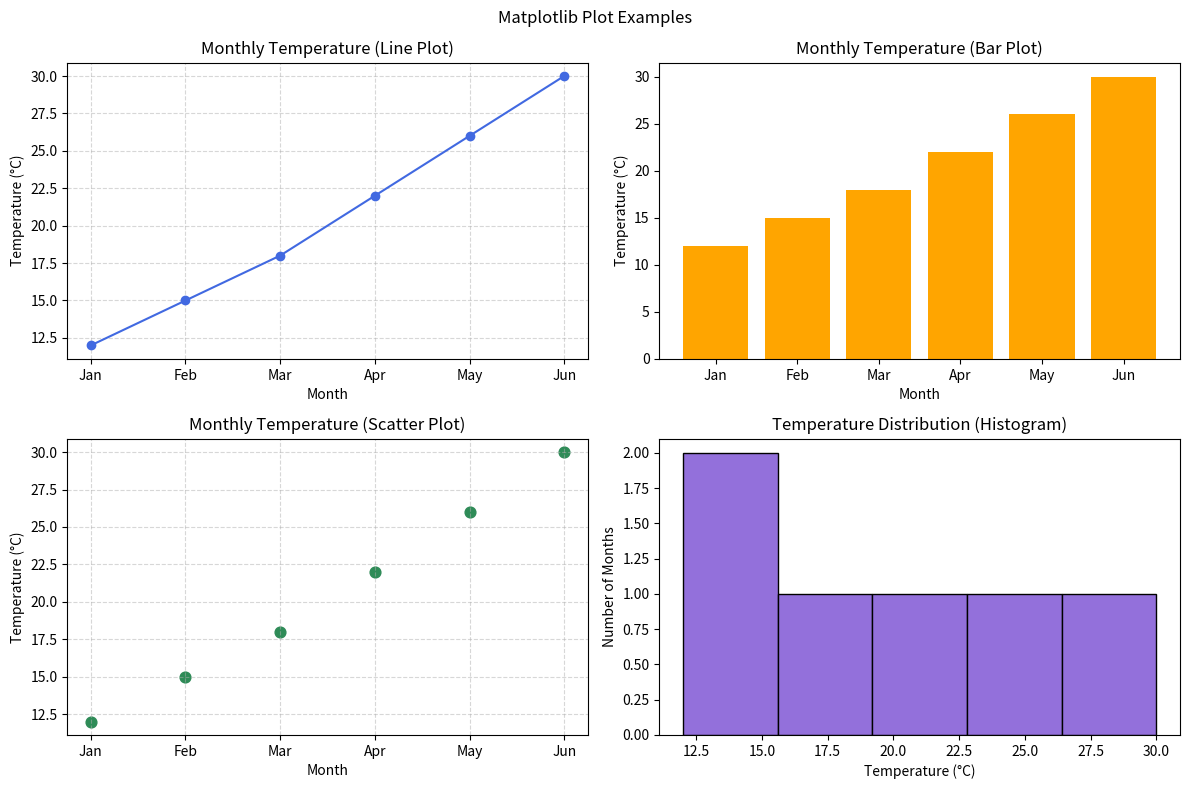

Reproduce this figure in Python.
import matplotlib.pyplot as plt


months = ["Jan", "Feb", "Mar", "Apr", "May", "Jun"]
temperatures = [12, 15, 18, 22, 26, 30]

fig, axes = plt.subplots(2, 2, figsize=(12, 8))

# Line plot
axes[0, 0].plot(months, temperatures, marker="o", color="royalblue")
axes[0, 0].set_title("Monthly Temperature (Line Plot)")
axes[0, 0].set_xlabel("Month")
axes[0, 0].set_ylabel("Temperature (°C)")
axes[0, 0].grid(True, linestyle="--", alpha=0.5)

# Bar plot
axes[0, 1].bar(months, temperatures, color="orange")
axes[0, 1].set_title("Monthly Temperature (Bar Plot)")
axes[0, 1].set_xlabel("Month")
axes[0, 1].set_ylabel("Temperature (°C)")

# Scatter plot
axes[1, 0].scatter(months, temperatures, color="seagreen", s=60)
axes[1, 0].set_title("Monthly Temperature (Scatter Plot)")
axes[1, 0].set_xlabel("Month")
axes[1, 0].set_ylabel("Temperature (°C)")
axes[1, 0].grid(True, linestyle="--", alpha=0.5)

# Histogram
axes[1, 1].hist(temperatures, bins=5, color="mediumpurple", edgecolor="black")
axes[1, 1].set_title("Temperature Distribution (Histogram)")
axes[1, 1].set_xlabel("Temperature (°C)")
axes[1, 1].set_ylabel("Number of Months")

fig.suptitle("Matplotlib Plot Examples")
plt.tight_layout()
plt.show()
